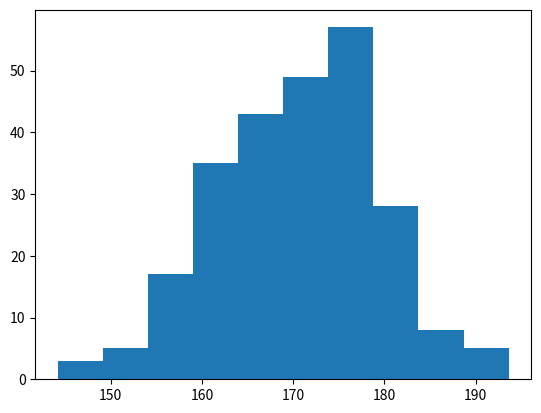

Here is the Python script that generated this plot:
import matplotlib.pyplot as plt
import numpy as mk

# y = mk.array([6,3,1,2,5,6])
# x = mk.array(["A" , "B" , "C" , "D" , "E" , "F"])

# plt.bar(x,y)
# plt.show()  

# x = mk.array(["APPLES", "BANANAS"])
# y = mk.array([400, 350])

# x = mk.array(["A", "B", "C", "D"])
# y = mk.array([3, 8, 1, 10])


# #plt.bar(x,y , color="hotpink" , width=0.5) #( barh ) for making horizaotnal bar on graph
# plt.barh(x,y , color="hotpink" , height=0.5) #( barh ) for making horizaotnal bar on graph
# plt.show()

x = mk.random.normal(170 , 10 , 250)
plt.hist(x)
plt.show()
